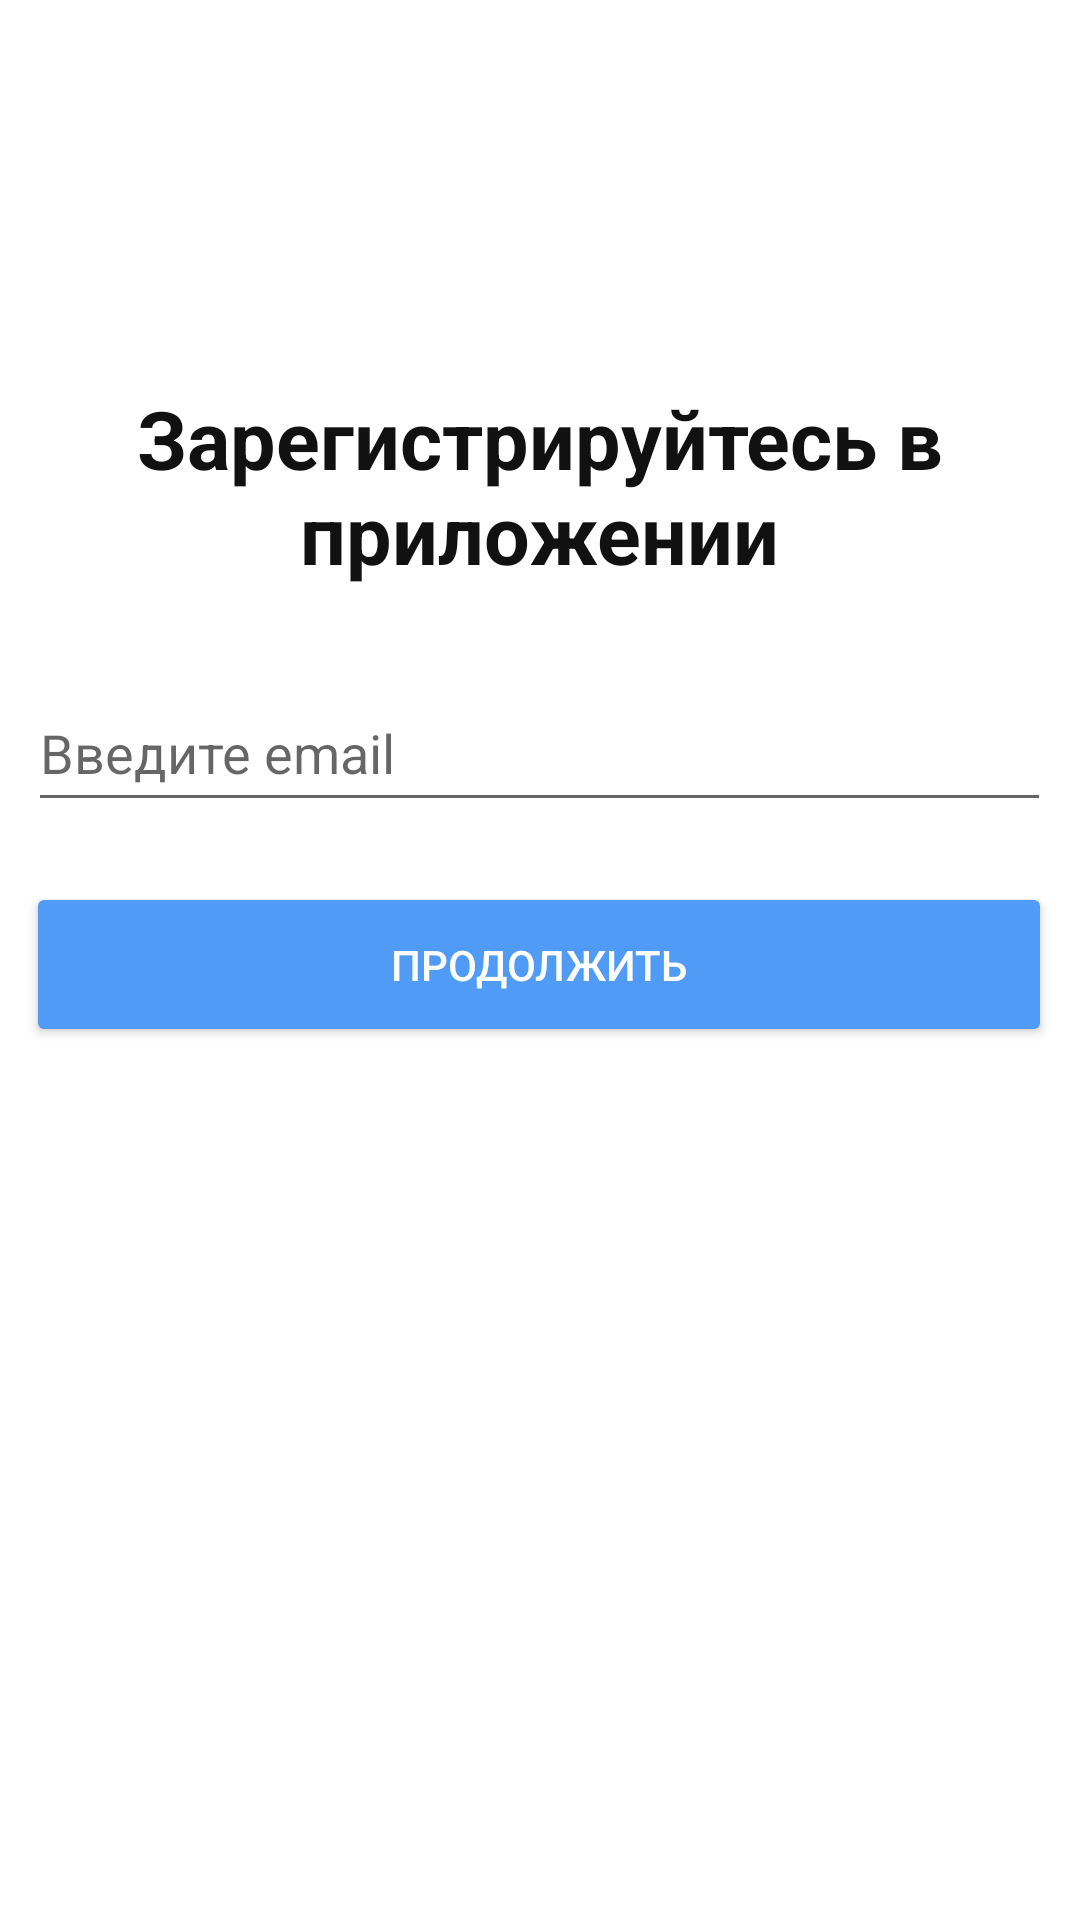

Reconstruct the res/layout file that produces this screen, plus the resources it refers to.
<!-- AndroidManifest.xml: application theme Theme.OssApp -->
<!-- res/layout/activity_authentication.xml -->
<?xml version="1.0" encoding="utf-8"?>
<androidx.constraintlayout.widget.ConstraintLayout xmlns:android="http://schemas.android.com/apk/res/android"
    xmlns:app="http://schemas.android.com/apk/res-auto"
    xmlns:tools="http://schemas.android.com/tools"
    android:layout_width="match_parent"
    android:layout_height="match_parent"
    tools:context=".registration.AuthenticationActivity">

    <TextView
        android:id="@+id/textView"
        android:layout_width="297dp"
        android:layout_height="77dp"
        android:layout_marginTop="128dp"
        android:textStyle="bold"
        android:text="@string/input_number"
        android:textAlignment="center"
        android:textColor="#121111"
        android:textSize="27dp"
        app:layout_constraintEnd_toEndOf="parent"
        app:layout_constraintHorizontal_bias="0.497"
        app:layout_constraintStart_toStartOf="parent"
        app:layout_constraintTop_toTopOf="parent" />


    <EditText
        android:id="@+id/emailUser"
        style="@style/inputtext"
        android:layout_width="341dp"
        android:layout_height="49dp"
        android:layout_marginTop="20dp"
        android:hint="Введите email"
        android:inputType="text"
        app:layout_constraintEnd_toEndOf="parent"
        app:layout_constraintHorizontal_bias="0.485"
        app:layout_constraintStart_toStartOf="parent"
        app:layout_constraintTop_toBottomOf="@+id/textView" />

    <Button
        android:id="@+id/button2"
        style="@style/buttonPrimary"
        android:layout_marginTop="20dp"
        android:onClick="sendAuth"
        android:text="@string/resume"
        app:layout_constraintEnd_toEndOf="parent"
        app:layout_constraintHorizontal_bias="0.478"
        app:layout_constraintStart_toStartOf="parent"
        app:layout_constraintTop_toBottomOf="@+id/emailUser" />
</androidx.constraintlayout.widget.ConstraintLayout>
<!-- resources referenced by this layout -->
<resources>
  <string name="input_number">Зарегистрируйтесь в приложении</string>
  <string name="resume">Продолжить</string>
  <style name="buttonPrimary">
          <item name="android:layout_width">342dp</item>
          <item name="android:layout_height">55dp</item>
          <item name="android:textColor">@color/white</item>
          <item name="backgroundTint">#509BF5</item>
          <item name="cornerRadius">12dp</item>
      </style>
  <style name="inputtext">
          <item name="android:layout_width">384dp</item>
          <item name="android:layout_height">43dp</item>
          <item name="android:ems">10</item>
          <item name="android:textColorHighlight">@color/black</item>
          <item name="android:textColorLink">@color/black</item>
          <item name="android:textCursorDrawable">@color/black</item>
      </style>
  <style name="Theme.OssApp" parent="Theme.MaterialComponents.DayNight.DarkActionBar">
          
          <item name="colorPrimary">@color/purple_500</item>
          <item name="colorPrimaryVariant">@color/purple_700</item>
          <item name="colorOnPrimary">@color/white</item>
          
          <item name="colorSecondary">@color/teal_200</item>
          <item name="colorSecondaryVariant">@color/teal_700</item>
          <item name="colorOnSecondary">@color/black</item>
          
          <item name="android:statusBarColor" tools:targetApi="l">?attr/colorPrimaryVariant</item>
          
      </style>
  <color name="white">#FFFFFFFF</color>
  <color name="black">#FF000000</color>
  <color name="purple_500">#4169E1</color>
  <color name="purple_700">#4682B4</color>
  <color name="teal_200">#FF03DAC5</color>
  <color name="teal_700">#FF018786</color>
</resources>
